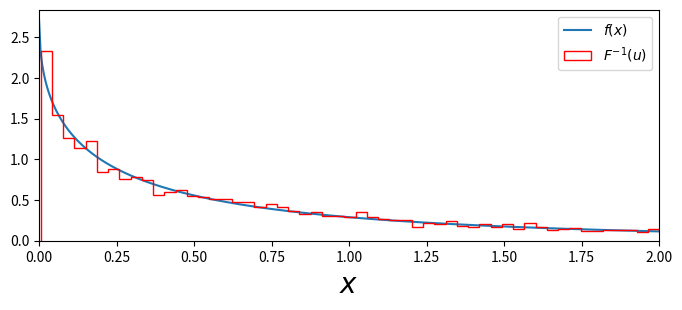
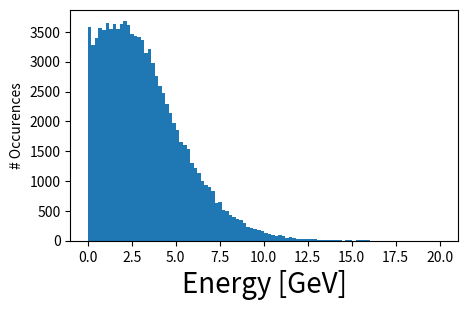
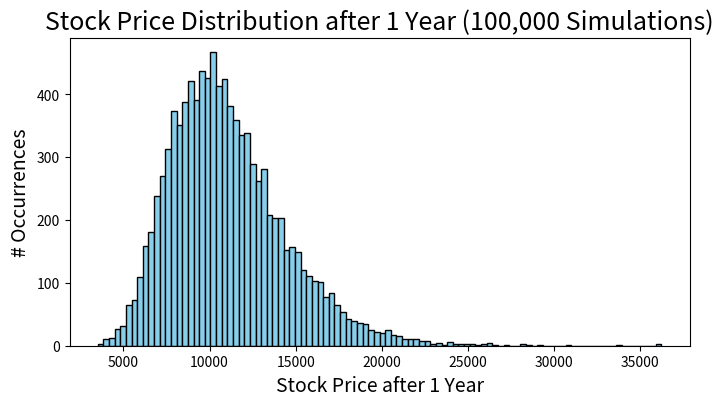

The script that saved these images, in order:
import numpy as np
import scipy as sp
import matplotlib.pyplot as plt
import sympy as smp

x = np.linspace(0,3,100)
f = 2*np.exp(-2*x)
F = 1-np.exp(-2*x)

Us = np.random.rand(10000)

F_inv_Us = -np.log(1-Us)/2

#Solve for the inverse CDF
x, y, F1, F2, E1, E2 = smp.symbols('x y F_1 F_2 E_1 E_2', real=True, positive=True)
fs = F1*smp.exp(-smp.sqrt(x/E1)) + F2*smp.exp(-smp.sqrt(x/E2))
fs

Fs = smp.integrate(fs, (x,0,y)).doit()
Fs

Fn = smp.lambdify((y, E1, E2, F1, F2), Fs)
fn = smp.lambdify((x, E1, E2, F1, F2), fs)

# ------ Test the inverse CDF method by simulating 10,000 energies from the distribution defined by f(x) and F(x) ------
E1 = E2 = 0.2
F1 = 1.3
F2 = 1.4
x = np.linspace(0,5,1000) # Create a "look-up table" by calculating the CDF for a thousand specific energy values
f = fn(x, E1, E2, F1, F2)
F = Fn(x, E1, E2, F1, F2)

F_inv_Us = x[np.searchsorted(F[:-1], Us)] # Looks through the sorted list of CDF values for a random number U and finds 
# the corresponding energy value in x

plt.figure(figsize=(8,3))
plt.plot(x, f, label=r'$f(x)$')
plt.hist(F_inv_Us, histtype='step', color='red', density='norm', bins=100, label='$F^{-1}(u)$')
plt.legend()
plt.xlabel('$x$', fontsize=20)
plt.legend()
plt.xlim(0,2)
plt.show()

# ------

# ------ Simulating 100,000 10-second experiments as 100,000 samples from a Poisson distribution ------
N = 100000
X = np.random.poisson(lam=4, size=N)

x = np.linspace(0,5,1000)
F = Fn(x, E1, E2, F1, F2)
Us = np.random.rand(X.sum())
E = x[np.searchsorted(F[:-1], Us)]

# Sum of how many particles are detected total after all N experiments
idx = np.insert(X.cumsum(), 0, 0)[:-1]
idx[0:10]

# Sum the energies of the particles detected in each experiment
E_10s_sum = np.add.reduceat(E, idx)

# Plot the distribution of energies detected in all of the 10-second experiments
plt.figure(figsize=(5,3))
plt.hist(E_10s_sum, bins=100)
plt.xlabel('Energy [GeV]', fontsize=20)
plt.ylabel('# Occurences')
plt.show()

# ------


# ------ Simulating a stock value over one year ------

# Parameters
S0 = 10000          # Starting price
mu = 0.1          # Annual expected return (10%)
sigma = 0.3       # Annual volatility (30%)
n_years = 10000   # Number of simulated year trials

# 2. Generating the Random Variables (Log-Returns)
# Total number of "events" (trading days across all simulated year trials)
total_days = n_years * 365

# Calculate daily drift and volatility based on Geometric Brownian Motion
dt = 1 / 365
daily_mu = (mu - 0.5 * sigma**2) * dt #Ito correction for drift
daily_sigma = sigma * np.sqrt(dt)

# Generate all random daily returns at once (similar to U and E)
# Daily returns follow a normal distribution, mean = daily_mu, std = daily_sigma, need total_days of them
r = np.random.normal(loc=daily_mu, scale=daily_sigma, size=total_days)


indices = np.arange(0, total_days, 365)
yearly_log_returns = np.add.reduceat(r, indices)

# Calculate ending prices: S_T = S_0 * e^(sum of log returns)
ending_prices = S0 * np.exp(yearly_log_returns)

# Visualization
plt.figure(figsize=(8,4))
plt.hist(ending_prices, bins=100, color='skyblue', edgecolor='black')
plt.xlabel('Stock Price after 1 Year', fontsize=14)
plt.ylabel('# Occurrences', fontsize=14)
plt.title('Stock Price Distribution after 1 Year (100,000 Simulations)', fontsize=18)
plt.show()

prob_profit = np.sum(ending_prices > S0) / len(ending_prices)
expected_val = np.mean(ending_prices)

print("Probability of making a profit: " + str(prob_profit*100))
print("Expected stock price: " + str(expected_val))

# ------
